Run: headless pygame with SDL's dummy video driver; simulated clock (each Clock.tick advances the game by its frame time, no real sleeping); random seed 0; keys injected as events and as key.get_pressed() state; no mouse input.
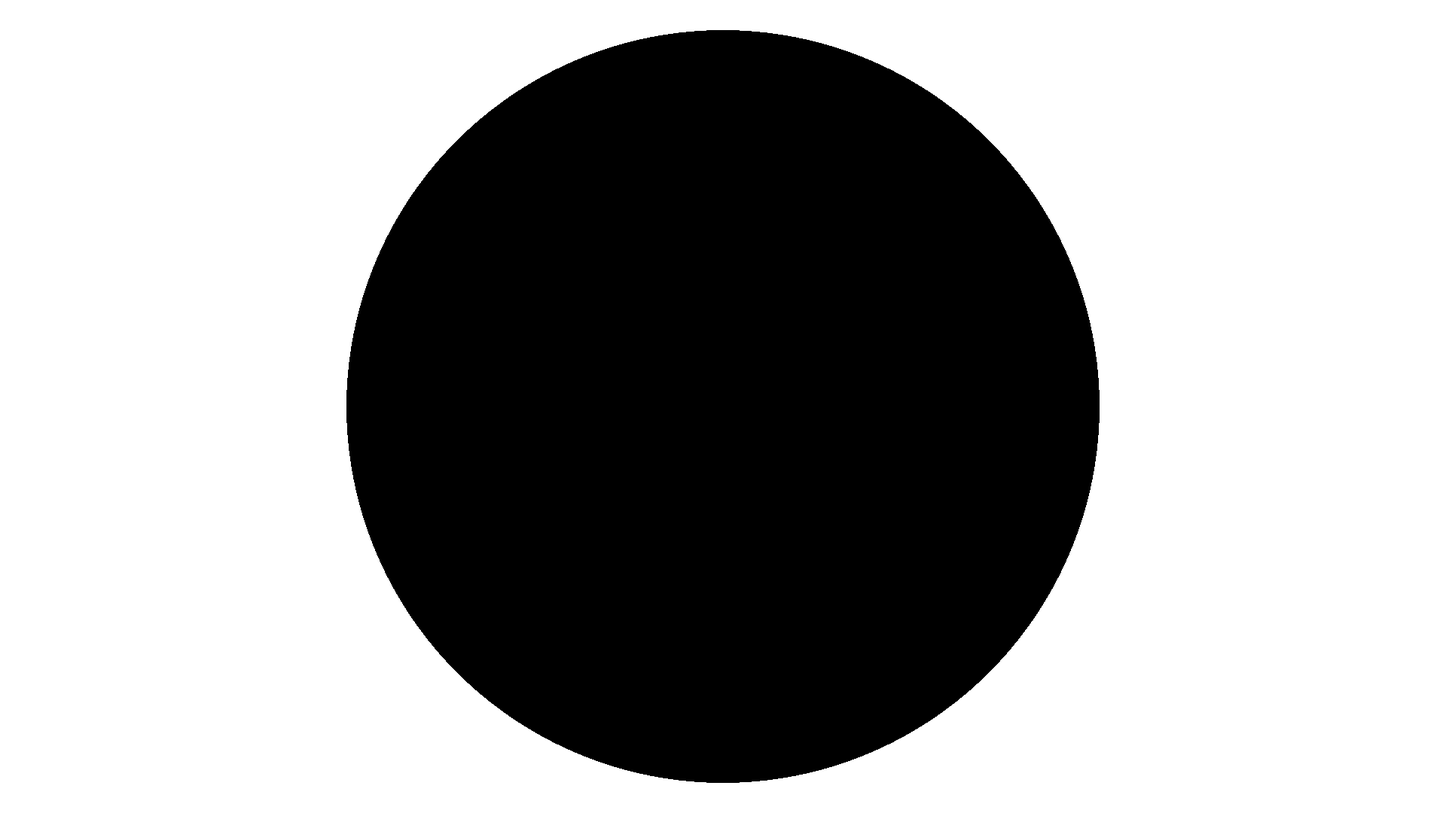
Frame 1 of 4 · flips 1–60 · no input
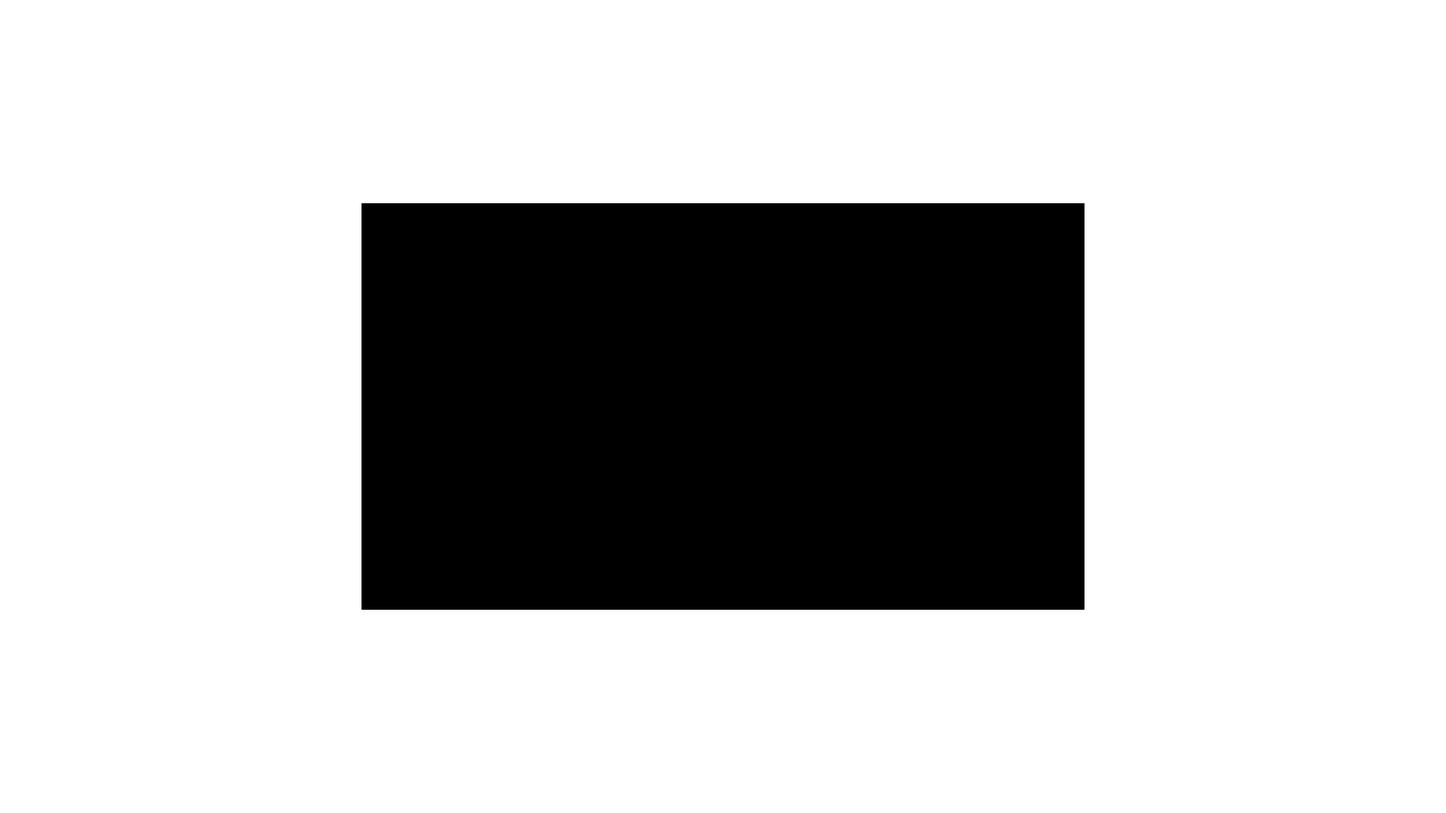
Frame 2 of 4 · flips 61–180 · tapped SPACE, RETURN · held RIGHT (→), D
Frame 3 of 4 · flips 181–300 · held DOWN (↓), S · screen unchanged from frame 2, image omitted
Frame 4 of 4 · flips 301–420 · held LEFT (←), A, UP (↑), W · screen unchanged from frame 3, image omitted

The pygame program that drew these frames:

import pygame
import time
pygame.init()

cur=1
screen = pygame.display.set_mode([1920, 1080])

running = True
while running:

    # Did the user click the window close button?
    for event in pygame.event.get():
        if event.type == pygame.QUIT:
            running = False

    # Fill the background with white
    screen.fill((255, 255, 255))

    # Draw a solid blue circle in the center
    if( int(time.time()/cur)%2==0 ):
        pygame.draw.circle(screen, (0, 0, 0), (960, 540), 500)
    else:
        pygame.draw.rect(screen, (0, 0, 0), (480, 270, 960, 540), 0)
        

    # Flip the display
    pygame.display.flip()

# Done! Time to quit.
pygame.quit()
